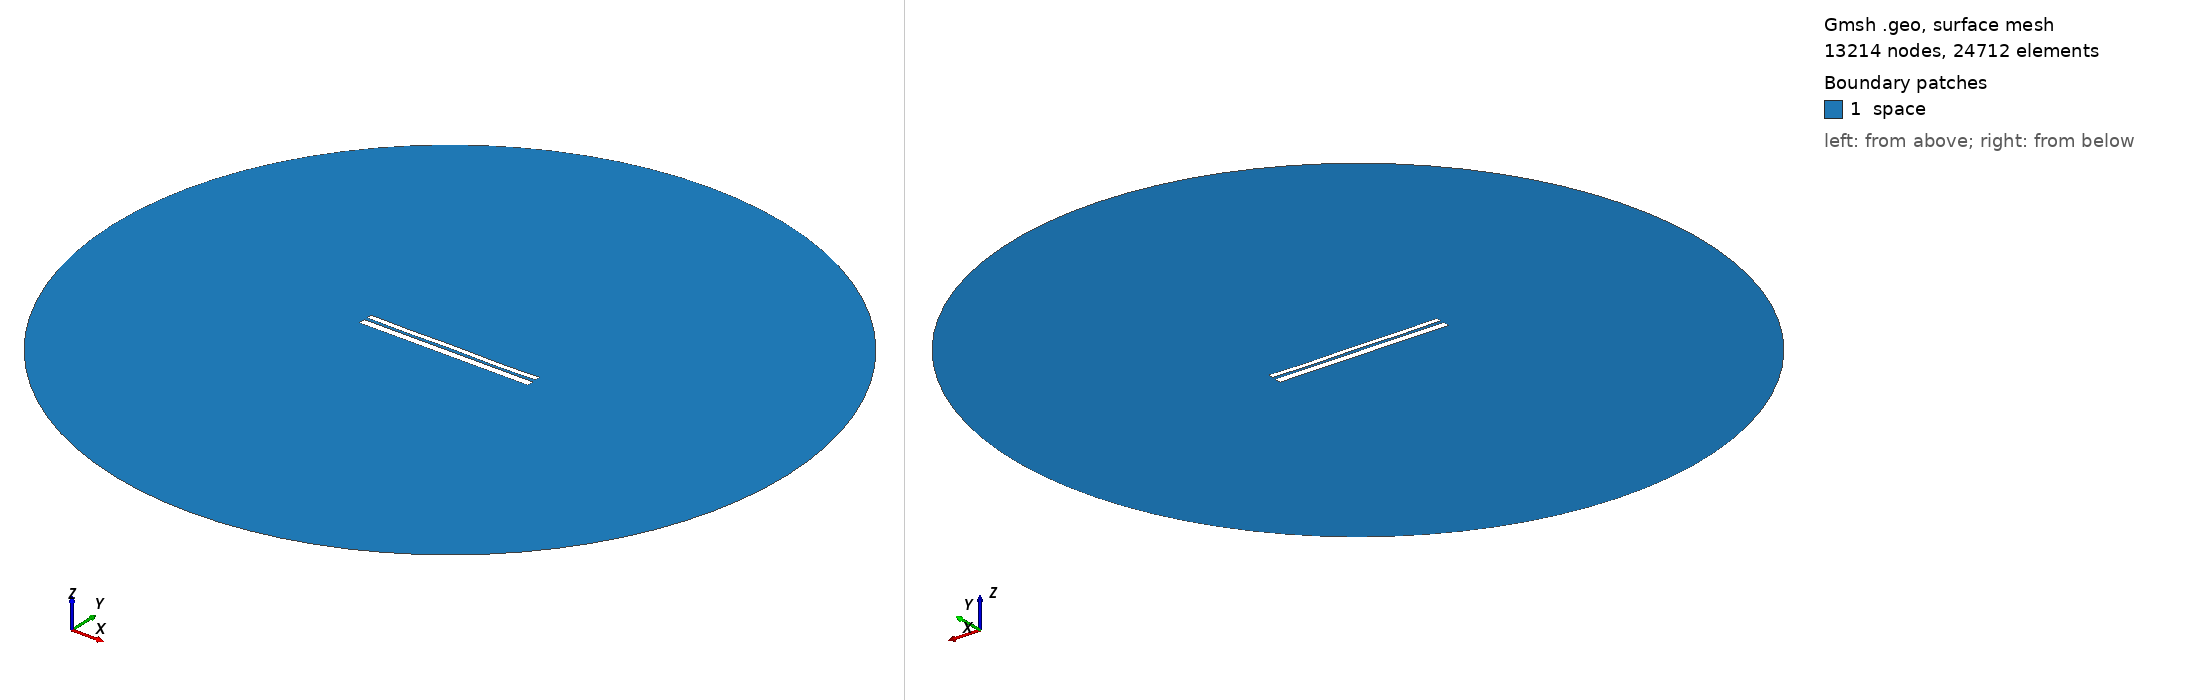

Gmsh geometry script, surface-meshed: 13214 nodes, 24712 surface elements. Boundary patches (legend numbers): 1 space. Left view from above one corner, right view from below the opposite corner. Legend entries are the model's physical surfaces. The drawing asked Gmsh for element sizes between 1% and 20% of the model's largest extent; the script's own settings can give other sizes.

=== 9411.geo (drawn) ===
//---------------------------------------
// Geometry kernel
//---------------------------------------

SetFactory("OpenCASCADE");



//---------------------------------------
// Parameters of the geometry
//---------------------------------------

// Overetch of the upper plate
overetch = 0.375;

// Distance between the plates
distance = 1.5;

// Discretization over the x axis (for the deformation)
nx = 50; 

// Length of the plate
L = 100 - overetch; 

// Number of modes
n = 4; 

// 1st mode coefficient
coeff(1) = -0.15;
beta(1) = 0.596864 * 3.1415926535 / L;

// 2nd mode coefficient
coeff(2) = -0.075;
beta(2) = 1.49418 * 3.1415926535 / L;

// 3rd mode coefficient
coeff(3) = 0.0;
beta(3) = 2.50025 * 3.1415926535 / L;

// 4th mode coefficient
coeff(4) = -0.15;
beta(4) = 3.49999 * 3.1415926535 / L;



//---------------------------------------
// Upper plate (deformed rectangle)
//---------------------------------------

// Coordiantes of the upper plate
xmin = -50;
xmax = 50 - overetch;

// Height of the upper plate
yheight = 4 - 2 * overetch;

// Indexes of the points
UpperID[] = {};
LowerID[] = {};
LeftID[] = {};
RightID[] = {};

// Point index
p = 1;

// Horizontal edges
For i In {1:nx}
    x = xmin + (i-1)*(xmax - xmin)/(nx-1);

    y_bottom = distance / 2 + overetch;
    For j In {1:n}
        C = (Cosh(beta(j)*L) + Cos(beta(j)*L)) / (Sinh(beta(j)*L) + Sin(beta(j)*L));
        y_bottom  = y_bottom + coeff(j) * (Cosh(beta(j)*(x+50)) - Cos(beta(j)*(x+50)) - C * (Sinh(beta(j)*(x+50)) - Sin(beta(j)*(x+50))));
    EndFor

    y_top = y_bottom + yheight;

    Point(p) = {x, y_top, 0, 1.0};
    UpperID[i] = p;
    p = p + 1;

    Point(p) = {x, y_bottom, 0, 1.0};
    LowerID[i] = p;
    p = p + 1;
EndFor

// Create point lists
UpperPts[] = {}; LowerPts[] = {};
For i In {1:nx}
  UpperPts[] += {UpperID[i]};
  LowerPts[] += {LowerID[i]};
EndFor

// Build splines
Spline(1) = {UpperPts[]};
Spline(2) = {LowerPts[]};
Line(3) = {LowerPts[nx-1], UpperPts[nx-1]};
Line(4) = {LowerPts[0], UpperPts[0]};

// Build the plane surface
Curve Loop(1) = {2, 3, -1, -4};
Plane Surface(1) = {1};



//---------------------------------------
// Lower plate (rectangle)
//---------------------------------------

// Vertices
Point(1001) = {-50, -1, 0, 1.0};
Point(1002) = { 50, -1, 0, 1.0};
Point(1003) = { 50,  -5, 0, 1.0};
Point(1004) = {-50,  -5, 0, 1.0};

// Edges
Line(5) = {1001, 1002};
Line(6) = {1002, 1003};
Line(7) = {1003, 1004};
Line(8) = {1004, 1001};

// Plane surface
Line Loop(2) = {5, 6, 7, 8};
Plane Surface(2) = {2}; 



//---------------------------------------
// Outer (fictious) boundary
//---------------------------------------

// Points
Point(1005) = {0, 0, 0};       // Center
Point(1006) = {200, 0, 0};     // Start point
Point(1007) = {0, 200, 0};     // 90 degrees
Point(1008) = {-200, 0, 0};    // 180 degrees
Point(1009) = {0, -200, 0};    // 270 degrees

// Circle arcs (each needs start, center, end)
Circle(9) = {1006, 1005, 1007};
Circle(10) = {1007, 1005, 1008};
Circle(11) = {1008, 1005, 1009};
Circle(12) = {1009, 1005, 1006};

// Plane surface for the entire domain
Curve Loop(3) = {9, 10, 11, 12};
Surface(3) = {3};

// Subtract the plates from the whole domain to obtain the actual domain where we want to solve the equations
BooleanDifference{ Surface{3}; Delete; }{ Surface{1}; Surface{2}; Delete; }




//---------------------------------------
// Transfinite Lines/Curves
//---------------------------------------

// Set the number of points on the boundaries
r = 7;

// Plates
Transfinite Curve {1, 2} = 50*r Using Progression 1;
Transfinite Curve {3, 4} = 2*r Using Progression 1;
Transfinite Line {5, 7} = 50*r Using Progression 1;
Transfinite Line {6, 8} = 2*r Using Progression 1;

// Outer boundary
Transfinite Line {9, 10, 11, 12} = 20 Using Progression 1;



//---------------------------------------
// Physical groups
//---------------------------------------                

// Physical curves (boundaries)
Physical Line("force_segment", 10) = {2};
Physical Line("upper_plate", 11) = {1, 3, 4};
Physical Line("lower_plate", 12) = {5, 6, 7, 8};
Physical Line("boundary", 20) = {9, 10, 11, 12};

// Physical Surfaces
Physical Surface("space", 30) = {3};



//---------------------------------------
// 6. Generate the Mesh
//---------------------------------------

// 2D mesh generation
Mesh 2;
